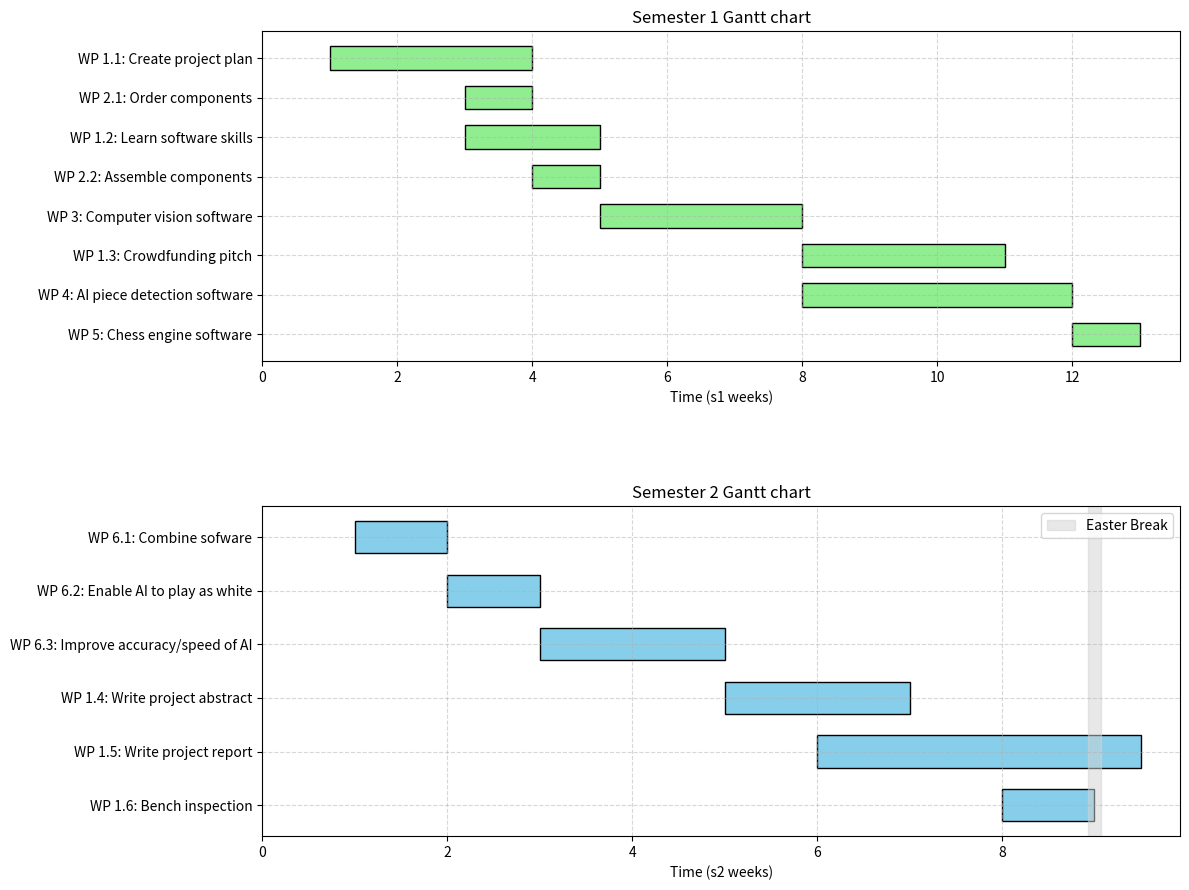

Reproduce this figure in Python.
import matplotlib.pyplot as plt

# Second set of tasks (to appear above)
tasks2 = [
    
    ("WP 1.1: Create project plan", 1, 3),
    ("WP 2.1: Order components", 3, 1),
    ("WP 1.2: Learn software skills", 3, 2),
    ("WP 2.2: Assemble components", 4, 1),
    ("WP 3: Computer vision software", 5, 3),
    ("WP 1.3: Crowdfunding pitch", 8, 3),
    ("WP 4: AI piece detection software", 8, 4),
    ("WP 5: Chess engine software", 12, 1)
]

# First set of tasks
tasks1 = [
    
    ("WP 6.1: Combine sofware", 1, 1),
    ("WP 6.2: Enable AI to play as white", 2, 1),
    ("WP 6.3: Improve accuracy/speed of AI", 3, 2),
    ("WP 1.4: Write project abstract", 5, 2),
    ("WP 1.5: Write project report", 6, 3.5),
    ("WP 1.6: Bench inspection", 8, 1)
]

# Create figure and subplots
fig, (ax2, ax1) = plt.subplots(2, 1, figsize=(12, 9))

# Plot second chart (appears on top)
for i, (task, start, duration) in enumerate(tasks2):
    ax2.barh(i, duration, left=start, height=0.6, color='lightgreen', edgecolor='black')
ax2.set_yticks(range(len(tasks2)))
ax2.set_yticklabels([t[0] for t in tasks2])
ax2.invert_yaxis()
ax2.set_title("Semester 1 Gantt chart")
ax2.set_xlabel("Time (s1 weeks)\n\n\n\n")

# Plot first chart (appears below)
for i, (task, start, duration) in enumerate(tasks1):
    ax1.barh(i, duration, left=start, height=0.6, color='skyblue', edgecolor='black')
ax1.set_yticks(range(len(tasks1)))
ax1.set_yticklabels([t[0] for t in tasks1])
ax1.invert_yaxis()
ax1.set_title("Semester 2 Gantt chart")
ax1.set_xlabel("Time (s2 weeks)")

ax1.axvspan(8.93, 9.07, color='lightgray', alpha=0.5, label='Easter Break')
ax1.legend(loc='upper right')


ax1.set_xlim(left=0)
ax2.set_xlim(left=0)

# Grid and layout
ax1.grid(True, axis='x', linestyle='--', alpha=0.5)
ax2.grid(True, axis='x', linestyle='--', alpha=0.5)
ax1.grid(True, axis='y', linestyle='--', alpha=0.5)
ax2.grid(True, axis='y', linestyle='--', alpha=0.5)
plt.tight_layout()
plt.show()
